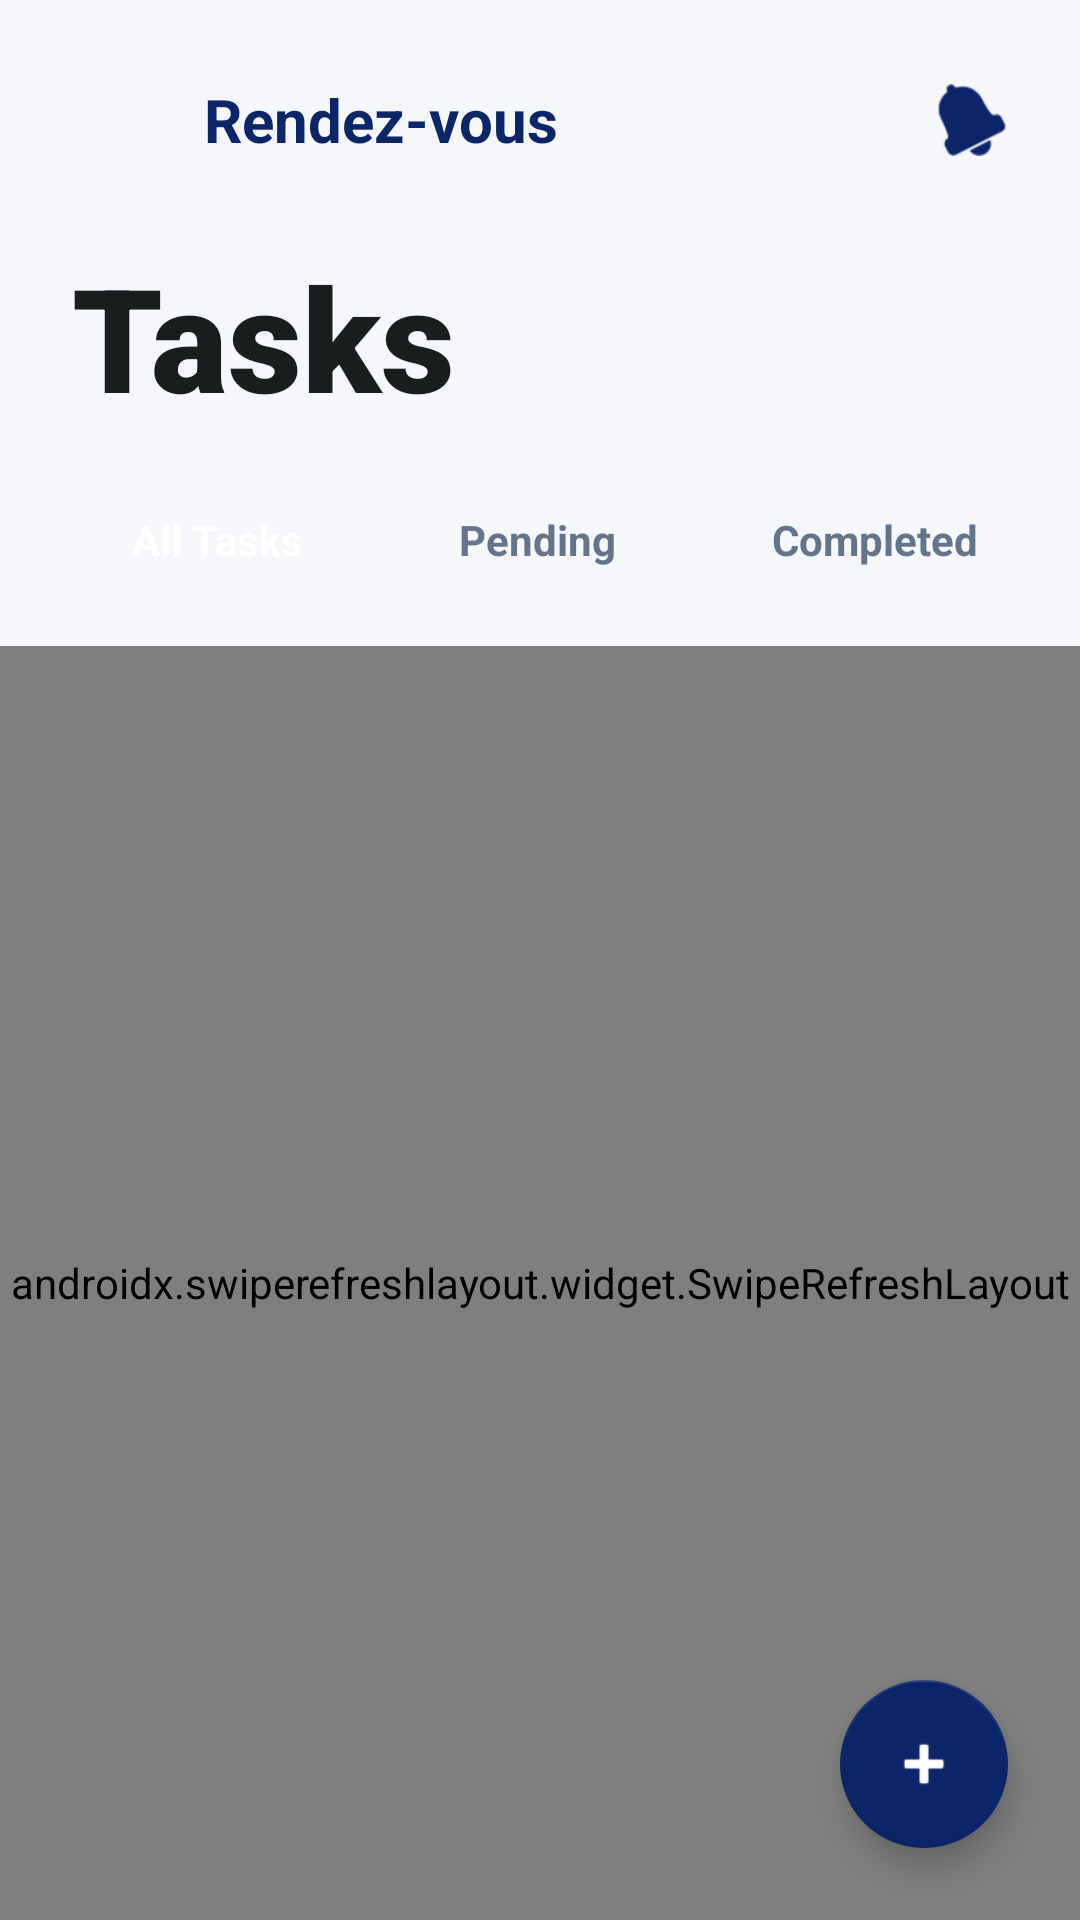

Produce the Android XML layout that renders to this screen, including the resource entries it uses.
<!-- AndroidManifest.xml: application theme Theme.AppCompat.Light.DarkActionBar -->
<!-- res/layout/activity_tasks.xml -->
<?xml version="1.0" encoding="utf-8"?>
<androidx.constraintlayout.widget.ConstraintLayout xmlns:android="http://schemas.android.com/apk/res/android"
    xmlns:app="http://schemas.android.com/apk/res-auto"
    xmlns:tools="http://schemas.android.com/tools"
    android:layout_width="match_parent"
    android:layout_height="match_parent"
    android:background="@color/bg_light"
    android:paddingTop="24dp">

    
    <LinearLayout
        android:id="@+id/header"
        android:layout_width="match_parent"
        android:layout_height="wrap_content"
        android:orientation="horizontal"
        android:gravity="center_vertical"
        android:paddingHorizontal="24dp"
        app:layout_constraintTop_toTopOf="parent">

        <ImageView
            android:id="@+id/btnBack"
            android:layout_width="32dp"
            android:layout_height="32dp"
            android:src="@android:drawable/sym_def_app_icon"
            android:background="@drawable/bg_logo_rounded"
            android:backgroundTint="#CBD5E1"/>

        <TextView
            android:layout_width="0dp"
            android:layout_height="wrap_content"
            android:layout_weight="1"
            android:layout_marginStart="12dp"
            android:text="Rendez-vous"
            android:textColor="@color/brand_blue"
            android:textSize="20sp"
            android:textStyle="bold" />

        <ImageView
            android:layout_width="24dp"
            android:layout_height="24dp"
            android:src="@android:drawable/ic_popup_reminder"
            app:tint="@color/brand_blue" />
    </LinearLayout>

    <TextView
        android:id="@+id/tvTasksTitle"
        android:layout_width="wrap_content"
        android:layout_height="wrap_content"
        android:layout_marginTop="24dp"
        android:layout_marginStart="24dp"
        android:text="Tasks"
        android:textColor="@color/text_primary"
        android:textSize="48sp"
        android:textStyle="bold"
        android:fontFamily="sans-serif-black"
        app:layout_constraintTop_toBottomOf="@id/header"
        app:layout_constraintStart_toStartOf="parent"/>

    <HorizontalScrollView
        android:id="@+id/chipsScroll"
        android:layout_width="match_parent"
        android:layout_height="wrap_content"
        android:layout_marginTop="16dp"
        android:scrollbars="none"
        android:paddingHorizontal="24dp"
        app:layout_constraintTop_toBottomOf="@id/tvTasksTitle">

        <LinearLayout
            android:layout_width="wrap_content"
            android:layout_height="wrap_content"
            android:orientation="horizontal">

            <TextView
                android:layout_width="wrap_content"
                android:layout_height="wrap_content"
                android:text="All Tasks"
                android:textColor="@color/bg_white"
                android:background="@drawable/bg_logo_rounded"
                android:paddingHorizontal="20dp"
                android:paddingVertical="10dp"
                android:textSize="14sp"
                android:textStyle="bold"/>

            <TextView
                android:layout_width="wrap_content"
                android:layout_height="wrap_content"
                android:text="Pending"
                android:textColor="@color/text_secondary"
                android:background="@drawable/bg_logo_rounded"
                android:backgroundTint="#E2E8F0"
                android:layout_marginStart="12dp"
                android:paddingHorizontal="20dp"
                android:paddingVertical="10dp"
                android:textSize="14sp"
                android:textStyle="bold"/>

            <TextView
                android:layout_width="wrap_content"
                android:layout_height="wrap_content"
                android:text="Completed"
                android:textColor="@color/text_secondary"
                android:background="@drawable/bg_logo_rounded"
                android:backgroundTint="#E2E8F0"
                android:layout_marginStart="12dp"
                android:paddingHorizontal="20dp"
                android:paddingVertical="10dp"
                android:textSize="14sp"
                android:textStyle="bold"/>
        </LinearLayout>
    </HorizontalScrollView>

    <androidx.swiperefreshlayout.widget.SwipeRefreshLayout
        android:id="@+id/swipeRefresh"
        android:layout_width="0dp"
        android:layout_height="0dp"
        android:layout_marginTop="16dp"
        app:layout_constraintTop_toBottomOf="@id/chipsScroll"
        app:layout_constraintBottom_toBottomOf="parent"
        app:layout_constraintStart_toStartOf="parent"
        app:layout_constraintEnd_toEndOf="parent">

        <androidx.recyclerview.widget.RecyclerView
            android:id="@+id/rvTasks"
            android:layout_width="match_parent"
            android:layout_height="match_parent"
            android:clipToPadding="false"
            android:paddingBottom="80dp"
            tools:listitem="@layout/item_task"/>
            
    </androidx.swiperefreshlayout.widget.SwipeRefreshLayout>

    <com.google.android.material.floatingactionbutton.FloatingActionButton
        android:id="@+id/fabAdd"
        android:layout_width="wrap_content"
        android:layout_height="wrap_content"
        android:layout_margin="24dp"
        android:src="@android:drawable/ic_input_add"
        app:tint="@color/bg_white"
        app:backgroundTint="@color/brand_blue"
        app:layout_constraintBottom_toBottomOf="parent"
        app:layout_constraintEnd_toEndOf="parent" />

</androidx.constraintlayout.widget.ConstraintLayout>
<!-- res/layout/item_task.xml (included above) -->
<?xml version="1.0" encoding="utf-8"?>
<androidx.cardview.widget.CardView xmlns:android="http://schemas.android.com/apk/res/android"
    xmlns:app="http://schemas.android.com/apk/res-auto"
    xmlns:tools="http://schemas.android.com/tools"
    android:layout_width="match_parent"
    android:layout_height="wrap_content"
    android:layout_marginHorizontal="24dp"
    android:layout_marginVertical="8dp"
    app:cardCornerRadius="12dp"
    app:cardElevation="2dp"
    app:cardBackgroundColor="@color/bg_white">

    <View
        android:id="@+id/priorityBorder"
        android:layout_width="4dp"
        android:layout_height="match_parent"
        android:background="#D32F2F" />

    <androidx.constraintlayout.widget.ConstraintLayout
        android:layout_width="match_parent"
        android:layout_height="wrap_content"
        android:padding="16dp"
        android:paddingStart="20dp">

        <CheckBox
            android:id="@+id/cbTask"
            android:layout_width="wrap_content"
            android:layout_height="wrap_content"
            app:layout_constraintStart_toStartOf="parent"
            app:layout_constraintTop_toTopOf="parent" />

        <TextView
            android:id="@+id/tvPriorityBadge"
            android:layout_width="wrap_content"
            android:layout_height="wrap_content"
            android:background="#FFEbee"
            android:paddingHorizontal="8dp"
            android:paddingVertical="4dp"
            android:layout_marginStart="8dp"
            android:layout_marginTop="6dp"
            android:text="High"
            android:textColor="#D32F2F"
            android:textSize="10sp"
            android:textStyle="bold"
            app:layout_constraintStart_toEndOf="@id/cbTask"
            app:layout_constraintTop_toTopOf="parent" />

        <TextView
            android:id="@+id/tvTime"
            android:layout_width="wrap_content"
            android:layout_height="wrap_content"
            android:text="Today, 2:00 PM"
            android:textColor="@color/text_secondary"
            android:textSize="12sp"
            app:layout_constraintEnd_toEndOf="parent"
            app:layout_constraintTop_toTopOf="@id/tvPriorityBadge"
            app:layout_constraintBottom_toBottomOf="@id/tvPriorityBadge" />

        <TextView
            android:id="@+id/tvTaskTitle"
            android:layout_width="0dp"
            android:layout_height="wrap_content"
            android:layout_marginTop="8dp"
            tools:text="Review quarterly performance"
            android:textColor="@color/text_primary"
            android:textSize="16sp"
            android:textStyle="bold"
            app:layout_constraintEnd_toEndOf="parent"
            app:layout_constraintStart_toStartOf="@id/tvPriorityBadge"
            app:layout_constraintTop_toBottomOf="@id/tvPriorityBadge" />

        <TextView
            android:id="@+id/tvTaskSubtitle"
            android:layout_width="0dp"
            android:layout_height="wrap_content"
            android:layout_marginTop="4dp"
            android:text="Synchronized from JSONPlaceholder API"
            android:textColor="@color/text_secondary"
            android:textSize="14sp"
            app:layout_constraintEnd_toEndOf="parent"
            app:layout_constraintStart_toStartOf="@id/tvTaskTitle"
            app:layout_constraintTop_toBottomOf="@id/tvTaskTitle" />

    </androidx.constraintlayout.widget.ConstraintLayout>
</androidx.cardview.widget.CardView>
<!-- resources referenced by this layout -->
<resources>
  <color name="bg_light">#F5F7FA</color>
  <color name="bg_white">#FFFFFF</color>
  <color name="brand_blue">#0A2568</color>
  <color name="text_primary">#1A1D1E</color>
  <color name="text_secondary">#64748B</color>
</resources>
